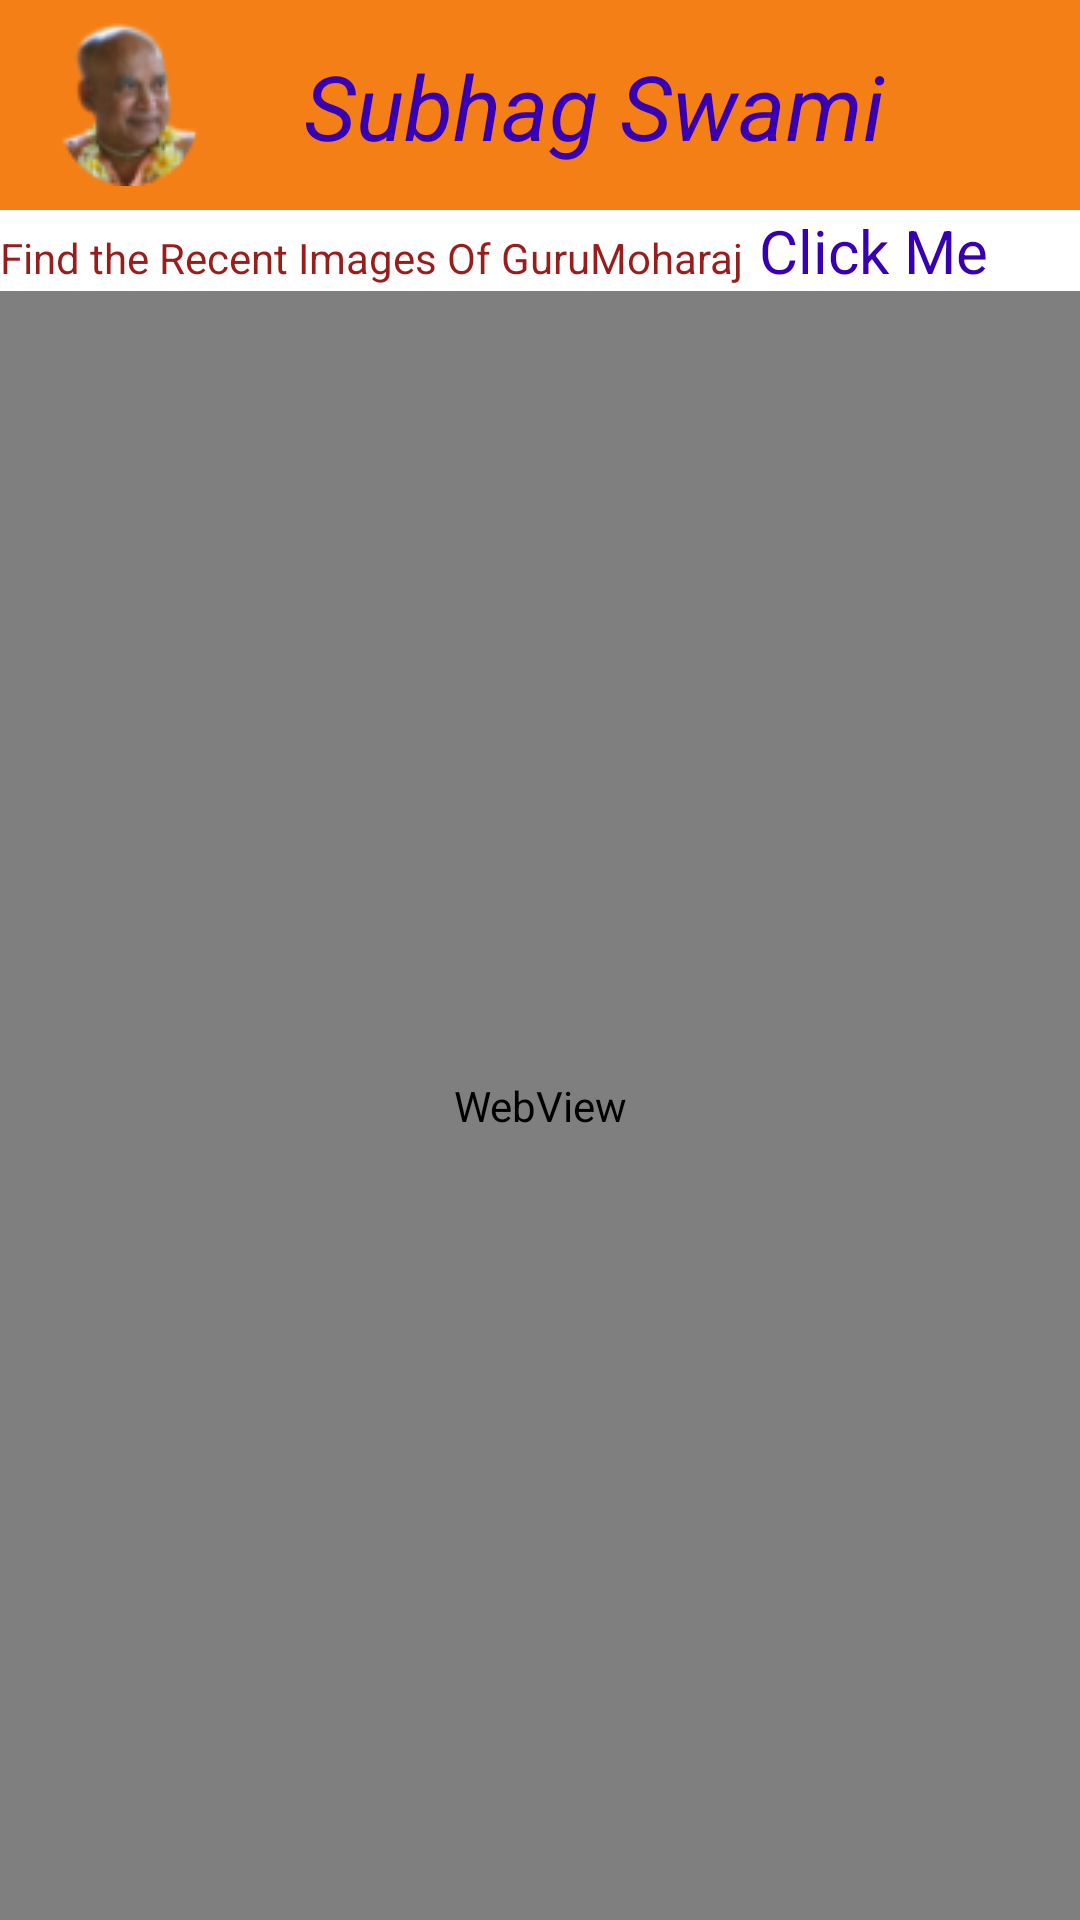

Produce the Android XML layout that renders to this screen, including the resource entries it uses.
<!-- AndroidManifest.xml: application theme Theme.My_teacher -->
<!-- res/layout/activity_photos.xml -->
<?xml version="1.0" encoding="utf-8"?>
<LinearLayout xmlns:android="http://schemas.android.com/apk/res/android"
    xmlns:tools="http://schemas.android.com/tools"
    android:layout_width="match_parent"
    android:layout_height="match_parent"
    android:orientation="vertical"
    tools:context=".photos">

    <LinearLayout
        android:layout_width="match_parent"
        android:layout_height="70dp"

        android:background="#F57F17"
        android:orientation="horizontal">

        <ImageView
            android:id="@+id/img_01"
            android:layout_width="wrap_content"
            android:layout_height="wrap_content"
            android:layout_marginHorizontal="20dp"
            android:layout_marginVertical="6dp"
            android:onClick="home"
            android:src="@drawable/smallphoto" />

        <TextView
            android:layout_width="match_parent"
            android:layout_height="wrap_content"
            android:layout_marginRight="50dp"
            android:padding="15dp"
            android:text="Subhag Swami"
            android:textAlignment="center"
            android:textColor="@color/purple_700"
            android:textSize="30dp"
            android:textStyle="italic" />

    </LinearLayout>

    <LinearLayout
        android:layout_width="wrap_content"
        android:layout_height="wrap_content"
        android:orientation="horizontal">

        <TextView
            android:layout_width="wrap_content"
            android:layout_height="wrap_content"
            android:text="Find the Recent Images Of GuruMoharaj"
            android:textColor="#981D1D"
            android:textSize="14dp" />

        <TextView
            android:layout_width="wrap_content"
            android:layout_height="wrap_content"
            android:layout_marginLeft="5dp"
            android:onClick="Images"
            android:text="Click Me"
            android:textColor="@color/purple_700"
            android:textSize="20dp" />
    </LinearLayout>

    <WebView
        android:id="@+id/web_photo01"
        android:layout_width="match_parent"
        android:layout_height="match_parent" />


</LinearLayout>
<!-- resources referenced by this layout -->
<resources>
  <!-- drawable smallphoto: png bitmap (drawable, 5675 bytes) -->
  <style name="Theme.My_teacher" parent="Theme.MaterialComponents.DayNight.DarkActionBar">
          
          <item name="colorPrimary">@color/purple_500</item>
          <item name="colorPrimaryVariant">@color/purple_700</item>
          <item name="colorOnPrimary">@color/white</item>
          
          <item name="colorSecondary">@color/teal_200</item>
          <item name="colorSecondaryVariant">@color/teal_700</item>
          <item name="colorOnSecondary">@color/black</item>
          
          <item name="android:statusBarColor">?attr/colorPrimaryVariant</item>
          
      </style>
  <!-- not gathered from this repository: default colours our renderer supplied (Android Studio template values) -->
  <color name="purple_500">#FF6200EE</color>
  <color name="purple_700">#FF3700B3</color>
  <color name="teal_200">#FF03DAC5</color>
  <color name="teal_700">#FF018786</color>
  <color name="black">#FF000000</color>
  <color name="white">#FFFFFFFF</color>
</resources>
